The GitHub repository RituGaba/Weedcottonberli contains a labelled image folder "Weedcottonberli" with 2 categories: cotton, weed. Examples follow, each with its label.

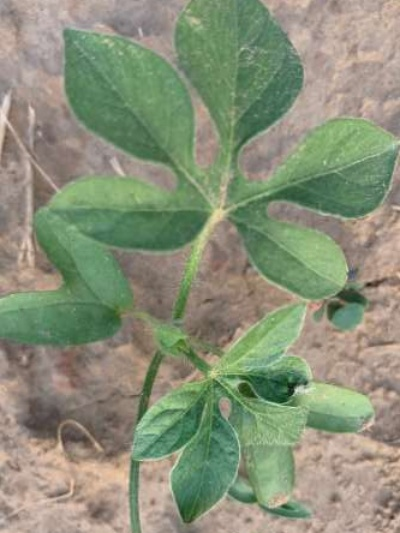
Label: weed

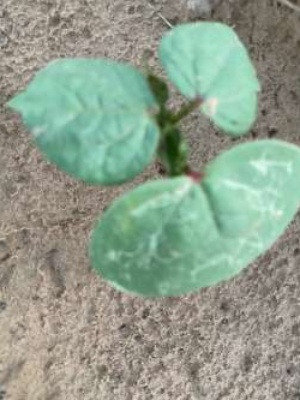
Label: cotton

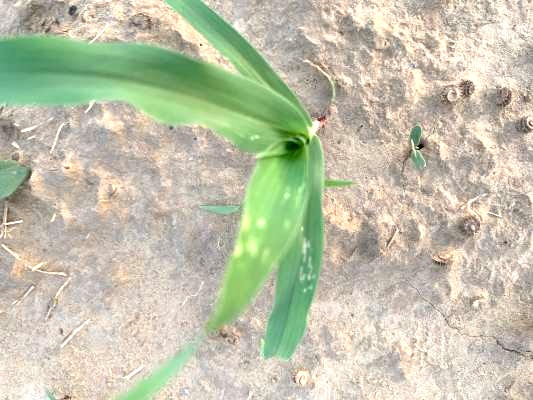
Label: weed

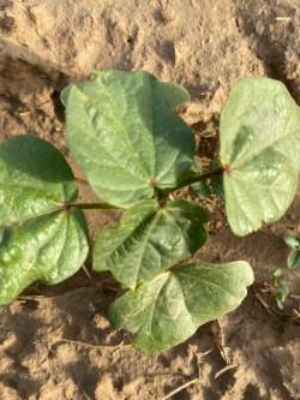
Label: cotton

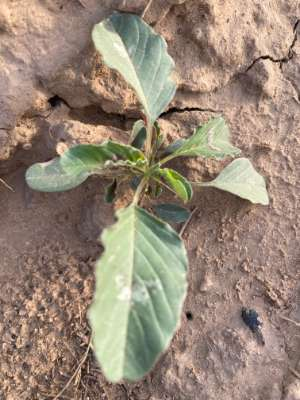
Label: weed

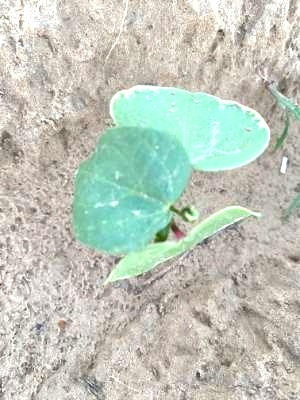
Label: cotton
